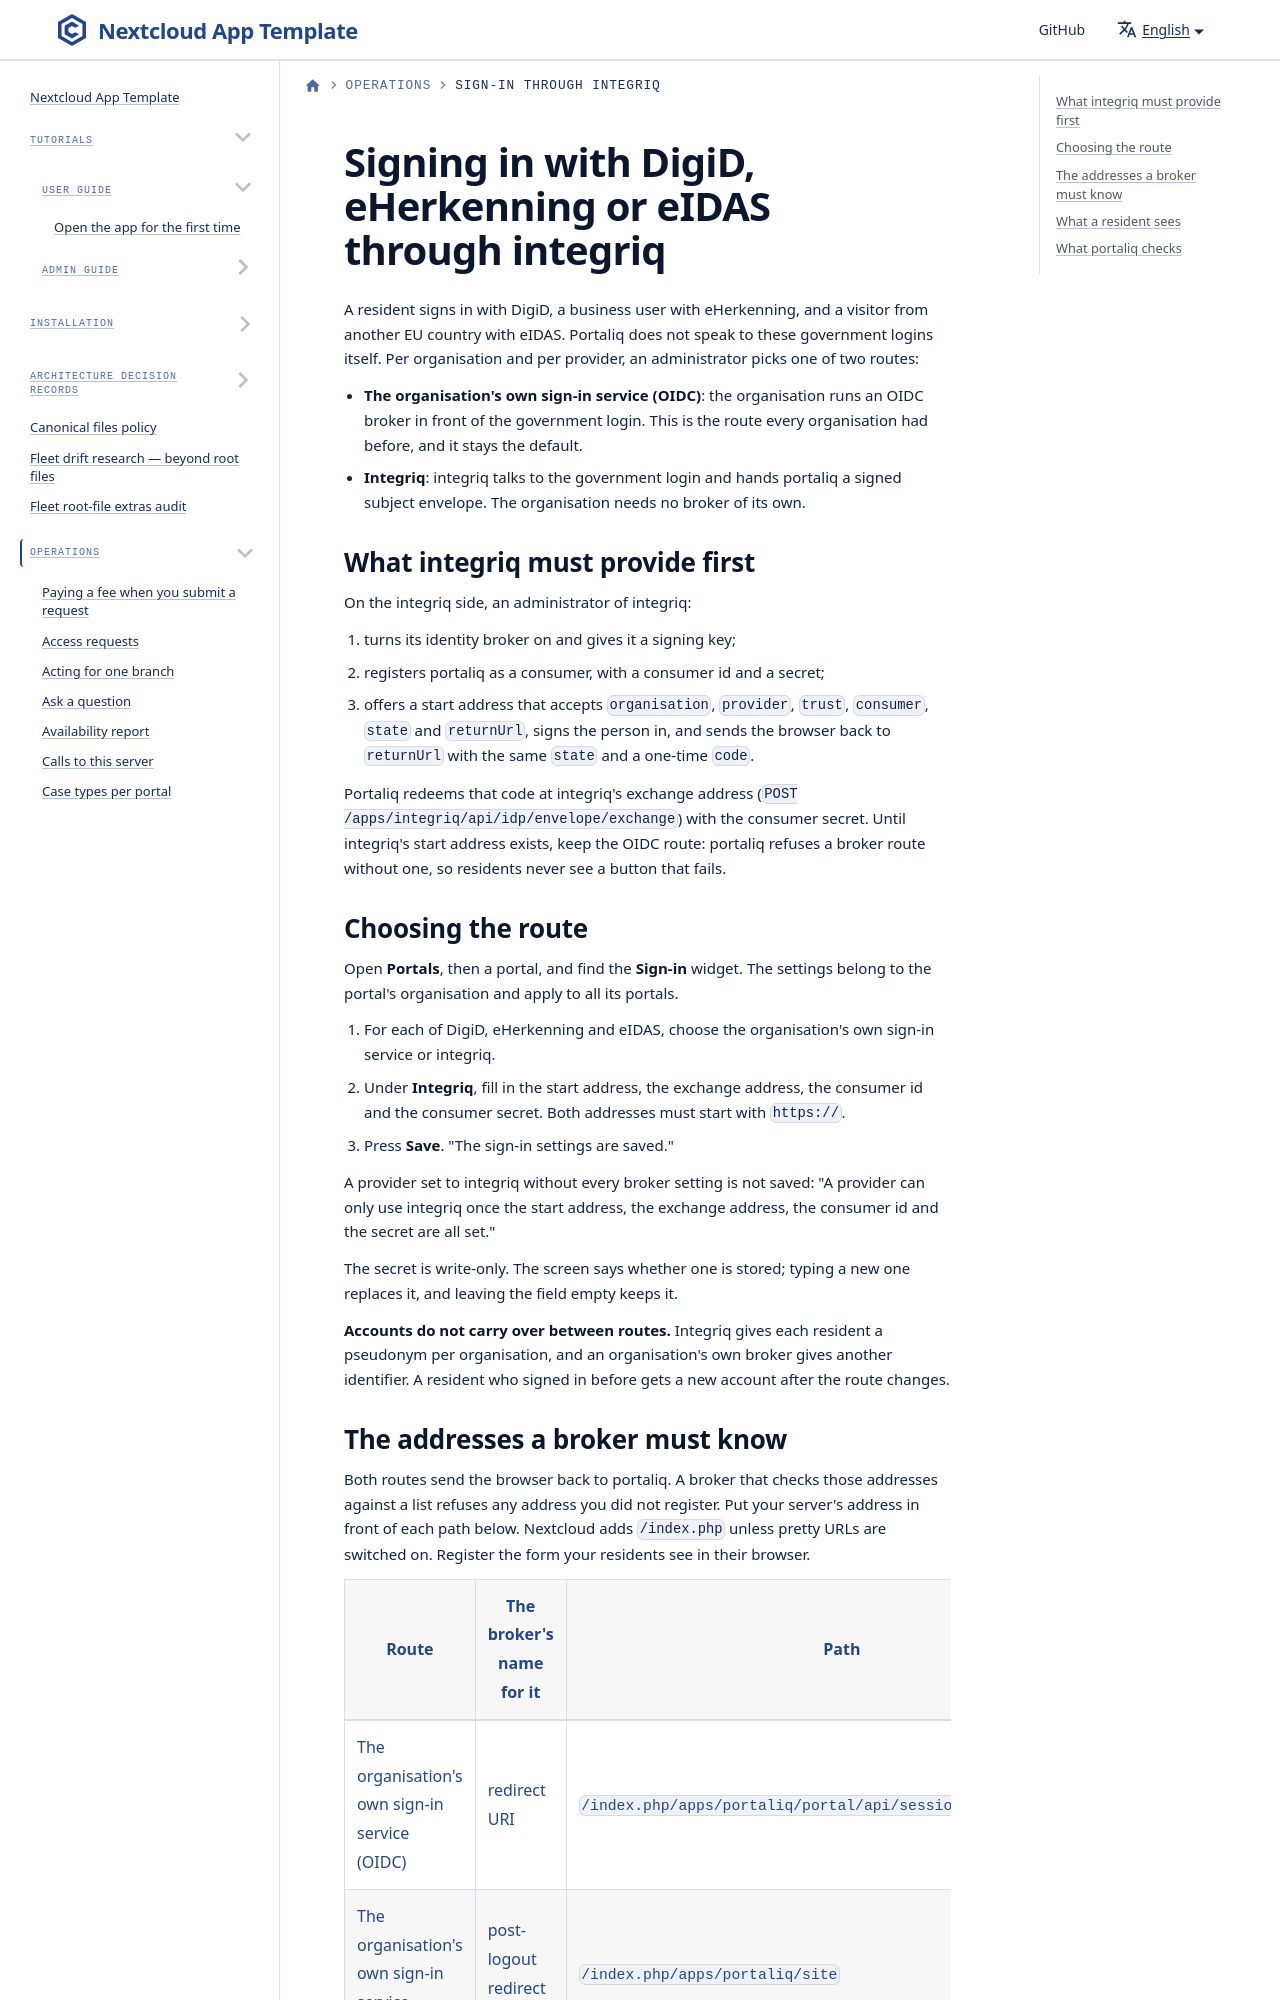

repository: ConductionNL/portaliq · page: docs/operations/signing-in-through-integriq/index.html · generator: docusaurus

---
title: Signing in with DigiD, eHerkenning or eIDAS through integriq
sidebar_label: Sign-in through integriq
description: How an administrator routes a portal's DigiD, eHerkenning or eIDAS login to integriq's broker, and what integriq must provide first
---
